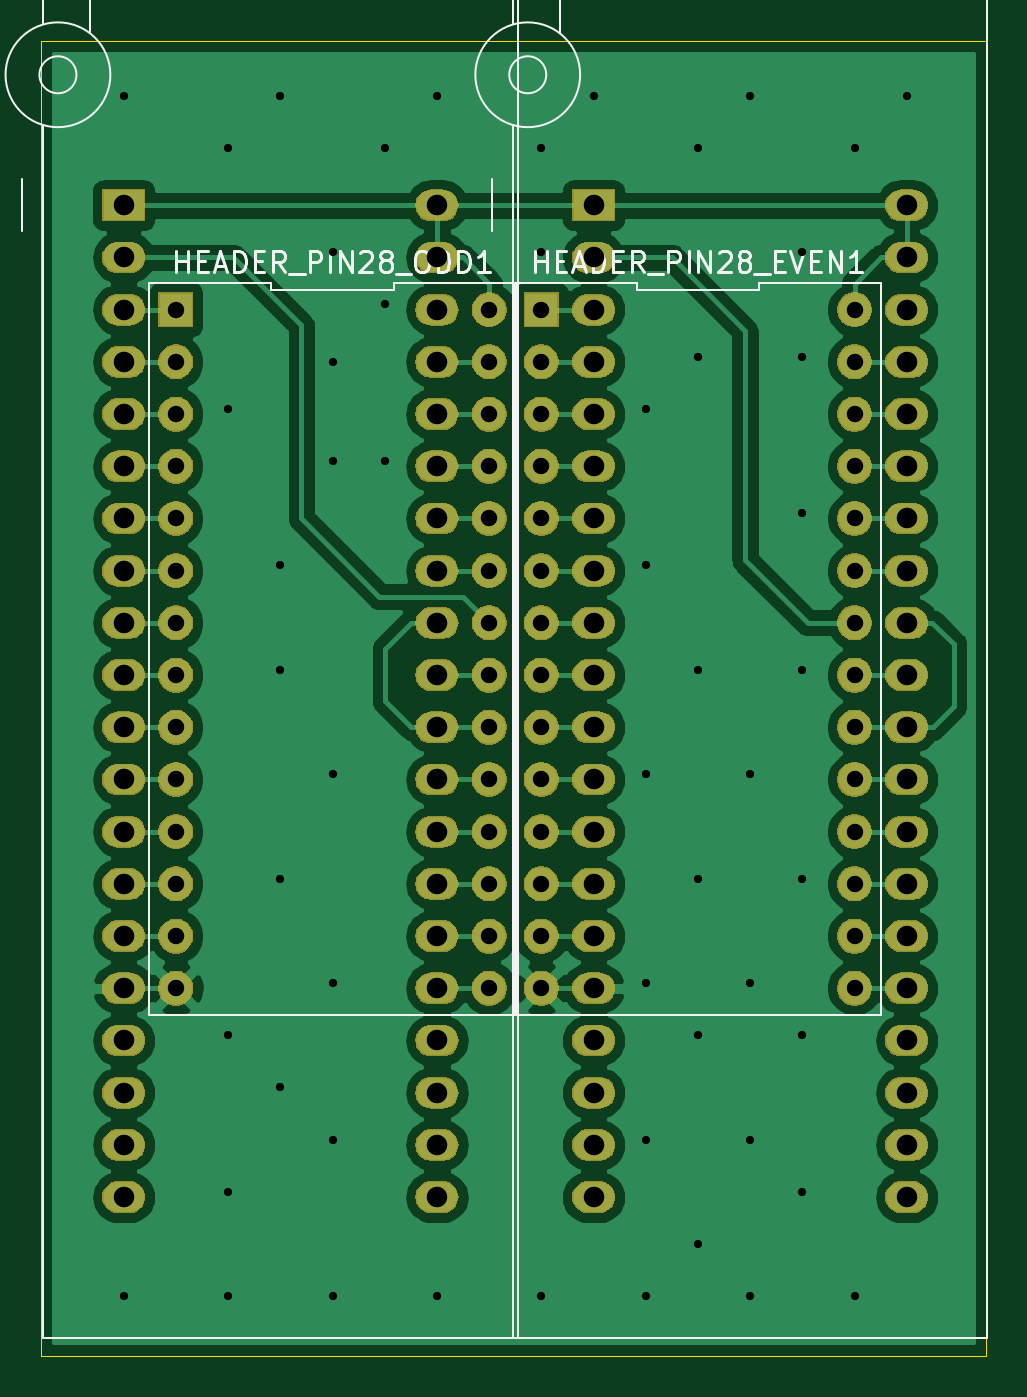
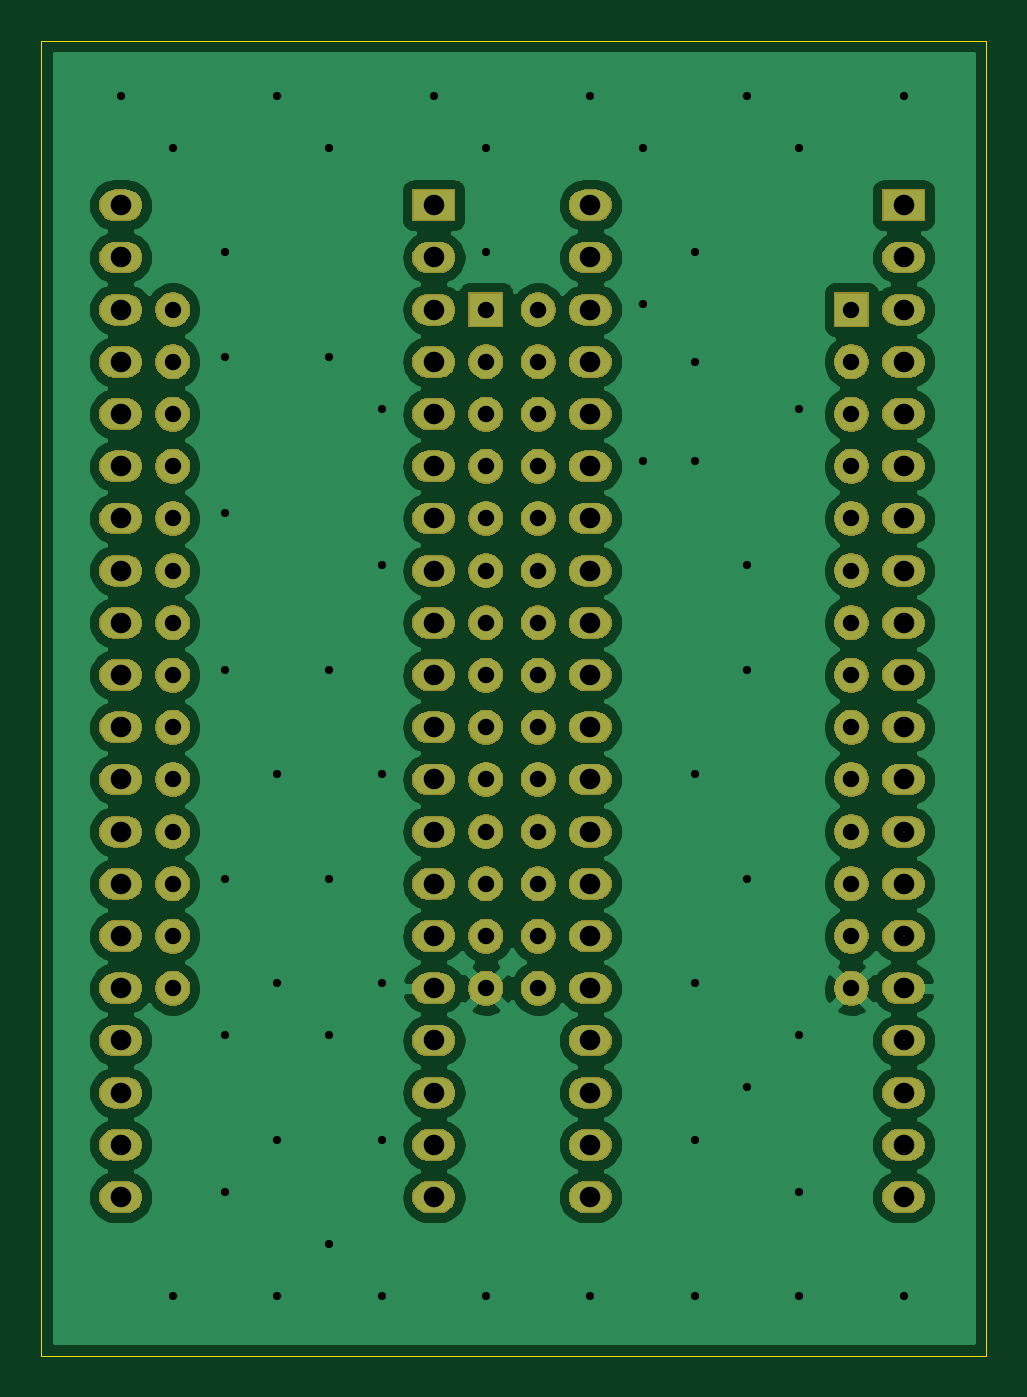
Circuit board: 10 layer files. Board 46.0 x 64.0 mm.
- bottom_copper: ROM28toEPROM32-B_Cu.gbl (104770 bytes)
- bottom_mask: ROM28toEPROM32-B_Mask.gbs (136151 bytes)
- paste: ROM28toEPROM32-B_Paste.gbp (496 bytes)
- bottom_silk: ROM28toEPROM32-B_SilkS.gbo (497 bytes)
- outline: ROM28toEPROM32-Edge_Cuts.gm1 (687 bytes)
- top_copper: ROM28toEPROM32-F_Cu.gtl (111523 bytes)
- top_mask: ROM28toEPROM32-F_Mask.gts (136151 bytes)
- paste: ROM28toEPROM32-F_Paste.gtp (496 bytes)
- top_silk: ROM28toEPROM32-F_SilkS.gto (13421 bytes)
- drill: ROM28toEPROM32.drl (3106 bytes)

=== bottom_copper: ROM28toEPROM32-B_Cu.gbl (104770 bytes, source omitted) ===
=== bottom_mask: ROM28toEPROM32-B_Mask.gbs (136151 bytes, source omitted) ===
=== paste: ROM28toEPROM32-B_Paste.gbp ===
G04 #@! TF.GenerationSoftware,KiCad,Pcbnew,(5.1.5)-3*
G04 #@! TF.CreationDate,2021-04-08T22:52:58+09:00*
G04 #@! TF.ProjectId,ROM28toEPROM32,524f4d32-3874-46f4-9550-524f4d33322e,rev?*
G04 #@! TF.SameCoordinates,Original*
G04 #@! TF.FileFunction,Paste,Bot*
G04 #@! TF.FilePolarity,Positive*
%FSLAX46Y46*%
G04 Gerber Fmt 4.6, Leading zero omitted, Abs format (unit mm)*
G04 Created by KiCad (PCBNEW (5.1.5)-3) date 2021-04-08 22:52:58*
%MOMM*%
%LPD*%
G04 APERTURE LIST*
G04 APERTURE END LIST*
M02*

=== bottom_silk: ROM28toEPROM32-B_SilkS.gbo ===
G04 #@! TF.GenerationSoftware,KiCad,Pcbnew,(5.1.5)-3*
G04 #@! TF.CreationDate,2021-04-08T22:52:58+09:00*
G04 #@! TF.ProjectId,ROM28toEPROM32,524f4d32-3874-46f4-9550-524f4d33322e,rev?*
G04 #@! TF.SameCoordinates,Original*
G04 #@! TF.FileFunction,Legend,Bot*
G04 #@! TF.FilePolarity,Positive*
%FSLAX46Y46*%
G04 Gerber Fmt 4.6, Leading zero omitted, Abs format (unit mm)*
G04 Created by KiCad (PCBNEW (5.1.5)-3) date 2021-04-08 22:52:58*
%MOMM*%
%LPD*%
G04 APERTURE LIST*
G04 APERTURE END LIST*
M02*

=== outline: ROM28toEPROM32-Edge_Cuts.gm1 ===
G04 #@! TF.GenerationSoftware,KiCad,Pcbnew,(5.1.5)-3*
G04 #@! TF.CreationDate,2021-04-08T22:52:58+09:00*
G04 #@! TF.ProjectId,ROM28toEPROM32,524f4d32-3874-46f4-9550-524f4d33322e,rev?*
G04 #@! TF.SameCoordinates,Original*
G04 #@! TF.FileFunction,Profile,NP*
%FSLAX46Y46*%
G04 Gerber Fmt 4.6, Leading zero omitted, Abs format (unit mm)*
G04 Created by KiCad (PCBNEW (5.1.5)-3) date 2021-04-08 22:52:58*
%MOMM*%
%LPD*%
G04 APERTURE LIST*
%ADD10C,0.050000*%
G04 APERTURE END LIST*
D10*
X118168000Y-53208000D02*
X118168000Y-117208000D01*
X72168000Y-53208000D02*
X72168000Y-117208000D01*
X72168000Y-117208000D02*
X118168000Y-117208000D01*
X72168000Y-53208000D02*
X118168000Y-53208000D01*
M02*

=== top_copper: ROM28toEPROM32-F_Cu.gtl (111523 bytes, source omitted) ===
=== top_mask: ROM28toEPROM32-F_Mask.gts (136151 bytes, source omitted) ===
=== paste: ROM28toEPROM32-F_Paste.gtp ===
G04 #@! TF.GenerationSoftware,KiCad,Pcbnew,(5.1.5)-3*
G04 #@! TF.CreationDate,2021-04-08T22:52:58+09:00*
G04 #@! TF.ProjectId,ROM28toEPROM32,524f4d32-3874-46f4-9550-524f4d33322e,rev?*
G04 #@! TF.SameCoordinates,Original*
G04 #@! TF.FileFunction,Paste,Top*
G04 #@! TF.FilePolarity,Positive*
%FSLAX46Y46*%
G04 Gerber Fmt 4.6, Leading zero omitted, Abs format (unit mm)*
G04 Created by KiCad (PCBNEW (5.1.5)-3) date 2021-04-08 22:52:58*
%MOMM*%
%LPD*%
G04 APERTURE LIST*
G04 APERTURE END LIST*
M02*

=== top_silk: ROM28toEPROM32-F_SilkS.gto (13421 bytes, source omitted) ===
=== drill: ROM28toEPROM32.drl ===
M48
; DRILL file {KiCad (5.1.5)-3} date 2021/04/08 22:53:59
; FORMAT={-:-/ absolute / metric / decimal}
; #@! TF.CreationDate,2021-04-08T22:53:59+09:00
; #@! TF.GenerationSoftware,Kicad,Pcbnew,(5.1.5)-3
FMAT,2
METRIC
T1C0.400
T2C0.800
T3C1.000
%
G90
G05
T1
X76.2Y-55.88
X76.2Y-114.3
X81.28Y-58.42
X81.28Y-71.12
X81.28Y-101.6
X81.28Y-109.22
X81.28Y-114.3
X83.82Y-55.88
X83.82Y-78.74
X83.82Y-83.82
X83.82Y-93.98
X83.82Y-104.14
X86.36Y-63.5
X86.36Y-68.834
X86.36Y-73.66
X86.36Y-88.9
X86.36Y-99.06
X86.36Y-106.68
X86.36Y-114.3
X88.9Y-58.42
X88.9Y-66.04
X88.9Y-73.66
X91.44Y-55.88
X91.44Y-114.3
X96.52Y-58.42
X96.52Y-63.5
X96.52Y-114.3
X99.06Y-55.88
X101.6Y-71.12
X101.6Y-78.74
X101.6Y-88.9
X101.6Y-99.06
X101.6Y-106.68
X101.6Y-114.3
X104.14Y-58.42
X104.14Y-68.58
X104.14Y-83.82
X104.14Y-93.98
X104.14Y-101.6
X104.14Y-111.76
X106.68Y-55.88
X106.68Y-88.9
X106.68Y-99.06
X106.68Y-106.68
X106.68Y-114.3
X109.22Y-63.5
X109.22Y-68.58
X109.22Y-76.2
X109.22Y-83.82
X109.22Y-93.98
X109.22Y-101.6
X109.22Y-109.22
X111.76Y-58.42
X111.76Y-114.3
X114.3Y-55.88
T2
X78.74Y-66.294
X78.74Y-68.834
X78.74Y-71.374
X78.74Y-73.914
X78.74Y-76.454
X78.74Y-78.994
X78.74Y-81.534
X78.74Y-84.074
X78.74Y-86.614
X78.74Y-89.154
X78.74Y-91.694
X78.74Y-94.234
X78.74Y-96.774
X78.74Y-99.314
X93.98Y-66.294
X93.98Y-68.834
X93.98Y-71.374
X93.98Y-73.914
X93.98Y-76.454
X93.98Y-78.994
X93.98Y-81.534
X93.98Y-84.074
X93.98Y-86.614
X93.98Y-89.154
X93.98Y-91.694
X93.98Y-94.234
X93.98Y-96.774
X93.98Y-99.314
X96.52Y-66.294
X96.52Y-68.834
X96.52Y-71.374
X96.52Y-73.914
X96.52Y-76.454
X96.52Y-78.994
X96.52Y-81.534
X96.52Y-84.074
X96.52Y-86.614
X96.52Y-89.154
X96.52Y-91.694
X96.52Y-94.234
X96.52Y-96.774
X96.52Y-99.314
X111.76Y-66.294
X111.76Y-68.834
X111.76Y-71.374
X111.76Y-73.914
X111.76Y-76.454
X111.76Y-78.994
X111.76Y-81.534
X111.76Y-84.074
X111.76Y-86.614
X111.76Y-89.154
X111.76Y-91.694
X111.76Y-94.234
X111.76Y-96.774
X111.76Y-99.314
T3
X99.06Y-61.214
X99.06Y-63.754
X99.06Y-66.294
X99.06Y-68.834
X99.06Y-71.374
X99.06Y-73.914
X99.06Y-76.454
X99.06Y-78.994
X99.06Y-81.534
X99.06Y-84.074
X99.06Y-86.614
X99.06Y-89.154
X99.06Y-91.694
X99.06Y-94.234
X99.06Y-96.774
X99.06Y-99.314
X99.06Y-101.854
X99.06Y-104.394
X99.06Y-106.934
X99.06Y-109.474
X114.3Y-61.214
X114.3Y-63.754
X114.3Y-66.294
X114.3Y-68.834
X114.3Y-71.374
X114.3Y-73.914
X114.3Y-76.454
X114.3Y-78.994
X114.3Y-81.534
X114.3Y-84.074
X114.3Y-86.614
X114.3Y-89.154
X114.3Y-91.694
X114.3Y-94.234
X114.3Y-96.774
X114.3Y-99.314
X114.3Y-101.854
X114.3Y-104.394
X114.3Y-106.934
X114.3Y-109.474
X76.2Y-61.214
X76.2Y-63.754
X76.2Y-66.294
X76.2Y-68.834
X76.2Y-71.374
X76.2Y-73.914
X76.2Y-76.454
X76.2Y-78.994
X76.2Y-81.534
X76.2Y-84.074
X76.2Y-86.614
X76.2Y-89.154
X76.2Y-91.694
X76.2Y-94.234
X76.2Y-96.774
X76.2Y-99.314
X76.2Y-101.854
X76.2Y-104.394
X76.2Y-106.934
X76.2Y-109.474
X91.44Y-61.214
X91.44Y-63.754
X91.44Y-66.294
X91.44Y-68.834
X91.44Y-71.374
X91.44Y-73.914
X91.44Y-76.454
X91.44Y-78.994
X91.44Y-81.534
X91.44Y-84.074
X91.44Y-86.614
X91.44Y-89.154
X91.44Y-91.694
X91.44Y-94.234
X91.44Y-96.774
X91.44Y-99.314
X91.44Y-101.854
X91.44Y-104.394
X91.44Y-106.934
X91.44Y-109.474
T0
M30

